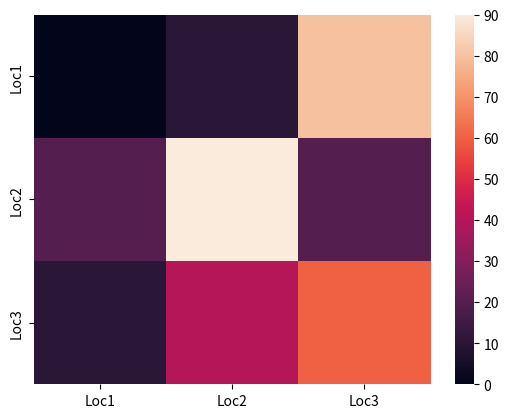

Python code for this plot:
import numpy as np
import pandas as pd
import matplotlib.pyplot as plt
import seaborn as sns


a=np.array([[2,3,45,6],[56,3,2,1],[6,6,3,2],[67,3,1,2]])
# print(a)
# print(a[2,2])
# print(a[3,0])
# print(a[2:,1:3])
# print(a[0,:])
# print(a[:,0])



b=np.array([2,3,45,6,56,3,2,1,6,6,3,2,67,3,1,2])
# print(b.sum())
# print(b.mean())
# print(b.min())
# print(b.max())
# print(b.sort())

c=np.array([[1,23,2,1],[5,31,23,12],[61,6,32,2],[67,3,12,2]])
d=np.array([[3,2,2,2],[52,33,11,1],[6,1,3,9],[6,3,2,6]])
# print(c)
# print(d)
# print(c+d)
# print(c*d) #Hadomart product
# print(c.dot(d)) #Dot product-> actual multliplication
# print(d.dot(c))

e={"name":["dileeban","dilu","kawshi","kawi","sudu"], "age":[2,3,6,3,3],"height":[122,234,124,151,122]}
df=pd.DataFrame(e)
# print(df["name"])
# print(df[["name","height"]])


# we  use the iloc to access the index in the dataframe
# print(df.iloc[0,1])
# print(df.iloc[:3,1:])

# drop the raw from the data frame but not from the actual data frame
# print(df.drop([4,2]))


# drop the raw from the data frame also from the actual data frame
# print(df.drop([4,2],inplace=True))
# print(df)

# drop the column from the data frame but not from the actual data frame
# print(df.drop(["name"],axis=1)
# print(df)

#count the number of values
# print(df["name"].value_counts())

# print(df.columns)
# print(list(df.columns))
# print(list(df.index))
# print(df.reindex([0,2,1,4,3]))
# print(df.reindex(columns=["name","height","age"]))
# df.columns=["stu name","weight","year"]
# print(df)

# Data visualization
L1=[1,2,3,4,5];
L2=[20,40,30,10,50]
# plt.figure(figsize=(4,5))
# plt.plot(L1,L2)
# plt.xlabel("Months")
# plt.ylabel("Productivity")
# plt.title("Productivity vs Months")
# plt.show()
#
# plt.scatter(L1,L2)
# plt.xlabel("Months")
# plt.ylabel("Productivity")
# plt.title("Productivity vs Months")
# plt.show()

df1=pd.DataFrame({"Loc1":[0,20,10],"Loc2":[10,90,40],"Loc3":[80,20,60]},index=["Loc1","Loc2","Loc3"])
sns.heatmap(df1)
plt.show()